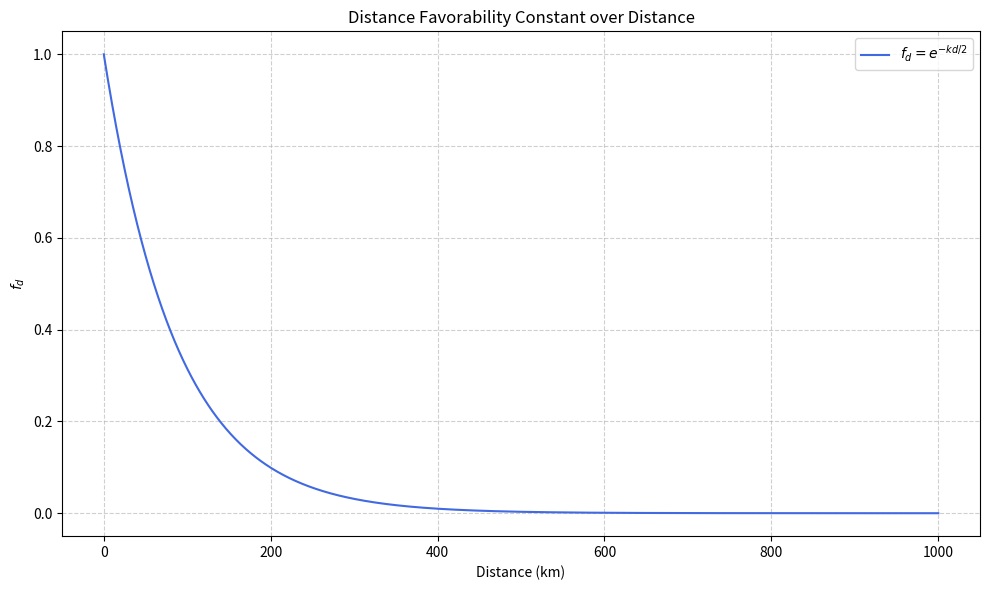

Source code (Python):
import numpy as np
import matplotlib.pyplot as plt

tau = 30
k = np.log(2) / tau  # decay rate
d = np.linspace(0, 1000, 1000)  # distance from 0 to 1000 km

# Decay function
f_d = np.exp((-k * d)/2)

# Plot
plt.figure(figsize=(10, 6))
plt.plot(d, f_d, label=r'$f_d = e^{-kd/2}$', color='royalblue')
plt.title('Distance Favorability Constant over Distance', fontsize=12)
plt.xlabel('Distance (km)', fontsize=10)
plt.ylabel(r'$f_d$', fontsize=10)
plt.grid(True, linestyle='--', alpha=0.6)
plt.legend()
plt.tight_layout()
plt.show()